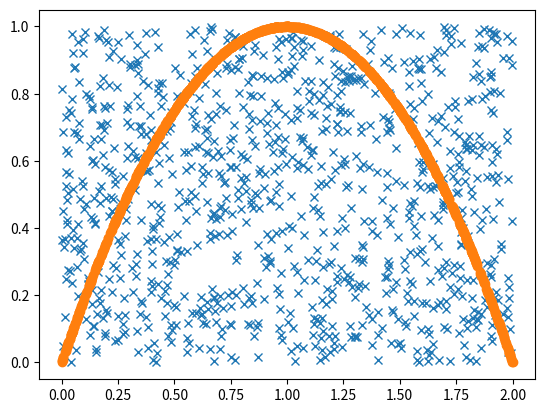

Recreate this plot in Python.
# -*- coding: utf-8 -*-
"""
Created on Thu Sep 27 16:13:24 2018

[redacted]
"""
import numpy as np
from scipy.integrate import quad
import matplotlib.pyplot as plt
 
def integra_mc(fun,a,b,num_puntos=1000):
  losx =[]
  losy =[]
  vx =[]
  vy =[]
  mx=0
  nd=0
  for funcion in range(num_puntos): #Representacion de la funcion
      fx = np.random.uniform(a,b)
      fy = fun(fx)
      
      vx.append(fx)
      vy.append(fy)
      if(mx < fy):
          mx = fy
  for valor in range(num_puntos): #numeros aleatorios x e y dispersos entre a y b
      x = np.random.uniform(a,b)
      y = np.random.uniform(0,mx)
      z = fun(x)
      losx.append(x)
      losy.append(y)
      if(z > y):
          nd+=1

  
  
      
      
  #GRAFICA CON LOS DATOS   
  plt.figure()
  plt.plot(losx,losy,"x",vx,vy,'o')
  plt.show()
  resul = (nd/num_puntos)*(b-a)*mx
  print(resul)
  r = quad(fun,a,b)
  print(r)

x= lambda a: -(a*a) +2*a

integra_mc(x,0,2)